2-way image classification set "cherry-leaves" from GitHub (BogdanFSD/ML5-Mildew-Detection); label vocabulary: healthy cut cherry leaf, powdery mildew cut cherry leaf.

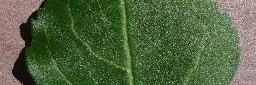
Label: healthy cut cherry leaf

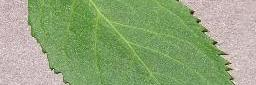
Label: healthy cut cherry leaf

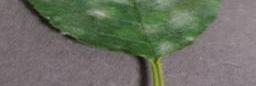
Label: powdery mildew cut cherry leaf

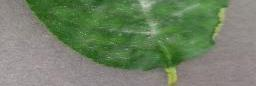
Label: powdery mildew cut cherry leaf

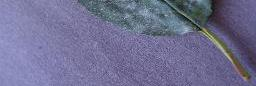
Label: powdery mildew cut cherry leaf

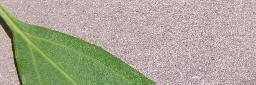
Label: healthy cut cherry leaf
